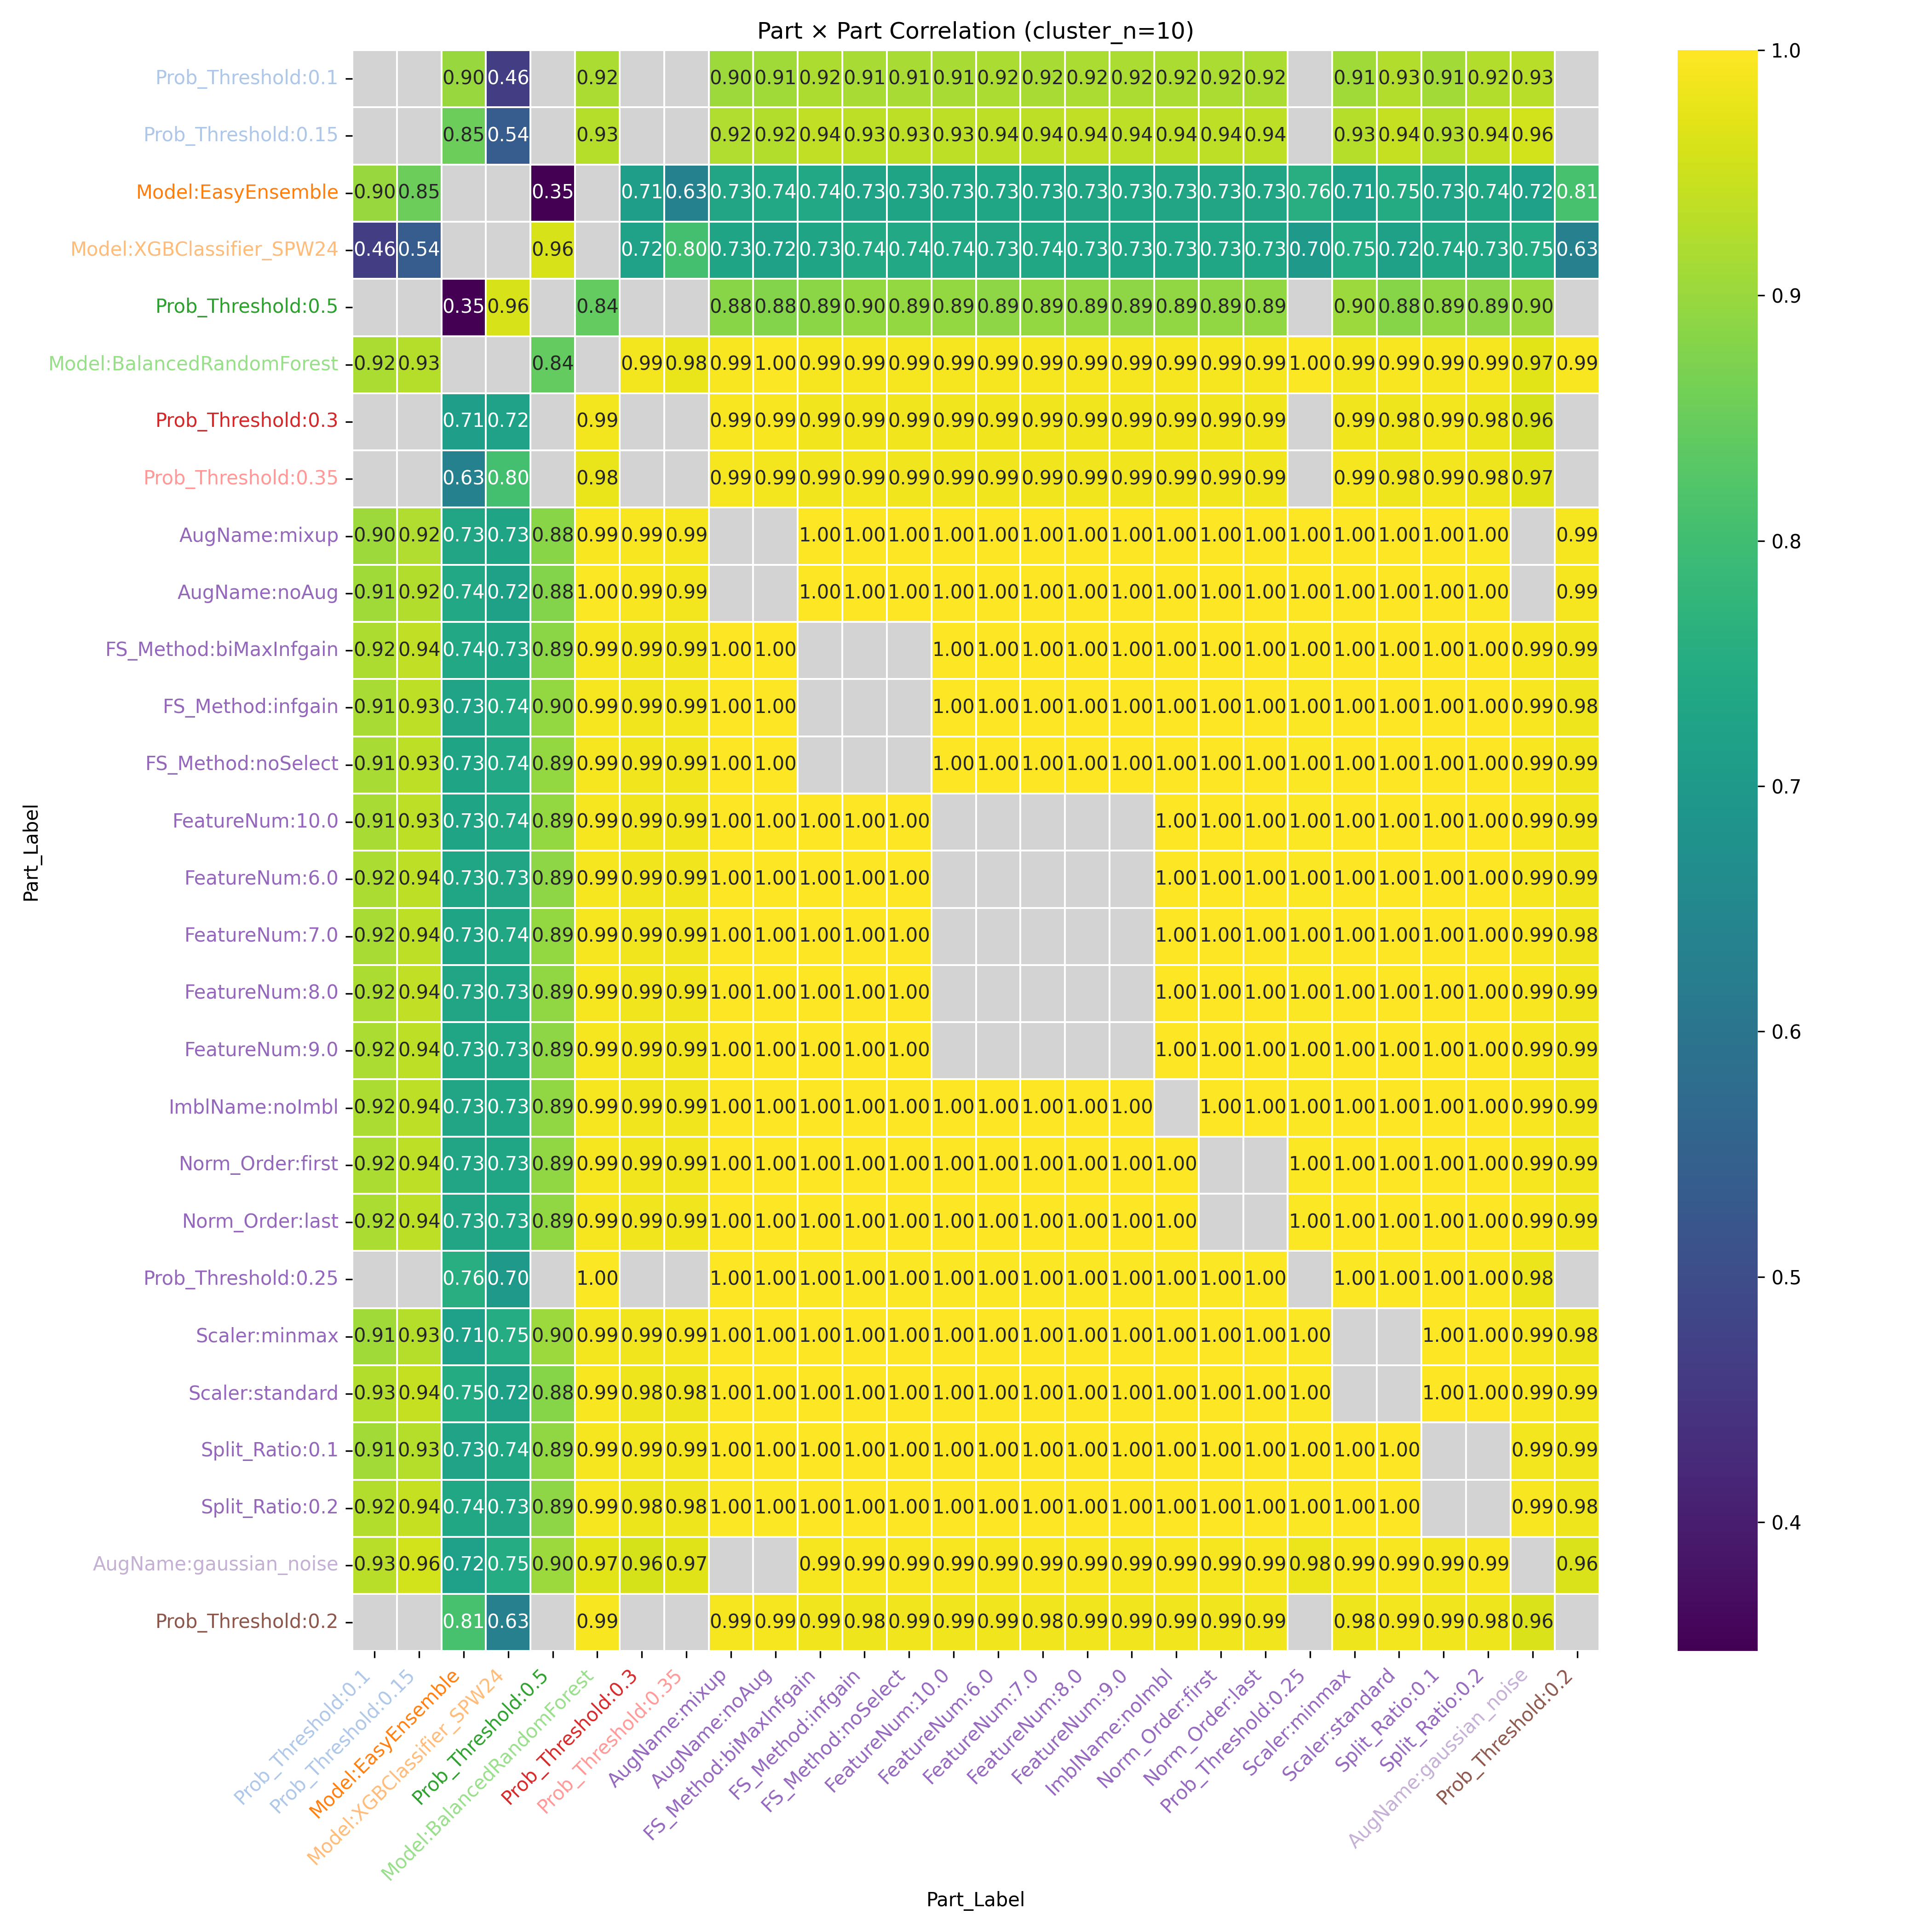

The file beside this chart, header and first rows:
Part_Label, Prob_Threshold:0.1, Prob_Threshold:0.15, Model:EasyEnsemble, Model:XGBClassifier_SPW24, Prob_Threshold:0.5, Model:BalancedRandomForest, Prob_Threshold:0.3, Prob_Threshold:0.35, AugName:mixup, AugName:noAug, FS_Method:biMaxInfgain, FS_Method:infgain, FS_Method:noSelect, FeatureNum:10.0, FeatureNum:6.0, FeatureNum:7.0, FeatureNum:8.0, FeatureNum:9.0, ImblName:noImbl, Norm_Order:first, Norm_Order:last, Prob_Threshold:0.25, Scaler:minmax
Prob_Threshold:0.1, , , 0.8983, 0.4629, , 0.9161, , , 0.9037, 0.9079, 0.9195, 0.9136, 0.9148, 0.9148, 0.9168, 0.9159, 0.9169, 0.9168, 0.9164, 0.9164, 0.9164, , 0.9067
Prob_Threshold:0.15, , , 0.8541, 0.5378, , 0.9265, , , 0.9217, 0.925, 0.9384, 0.9341, 0.935, 0.935, 0.9362, 0.9361, 0.9367, 0.9362, 0.9362, 0.9361, 0.9363, , 0.9284
Model:EasyEnsemble, 0.8983, 0.8541, , , 0.3474, , 0.7098, 0.6324, 0.7306, 0.7385, 0.7378, 0.7251, 0.7278, 0.7278, 0.7332, 0.7283, 0.7315, 0.7328, 0.7311, 0.7313, 0.7309, 0.7576, 0.715
Model:XGBClassifier_SPW24, 0.4629, 0.5378, , , 0.9607, , 0.7226, 0.8041, 0.7284, 0.7207, 0.7274, 0.7402, 0.7375, 0.7375, 0.7318, 0.7371, 0.7339, 0.7324, 0.7343, 0.734, 0.7345, 0.6986, 0.7497
Prob_Threshold:0.5, , , 0.3474, 0.9607, , 0.8431, , , 0.8849, 0.8798, 0.8866, 0.8951, 0.8933, 0.8933, 0.8895, 0.8932, 0.891, 0.8898, 0.8912, 0.891, 0.8913, , 0.9008
Model:BalancedRandomForest, 0.9161, 0.9265, , , 0.8431, , 0.989, 0.9773, 0.9946, 0.9953, 0.992, 0.9905, 0.9908, 0.9908, 0.9918, 0.9907, 0.9911, 0.9915, 0.9912, 0.9913, 0.9912, 0.9967, 0.9891
Prob_Threshold:0.3, , , 0.7098, 0.7226, , 0.989, , , 0.9932, 0.9927, 0.9856, 0.9856, 0.9857, 0.9857, 0.9861, 0.9851, 0.9854, 0.986, 0.9856, 0.9857, 0.9855, , 0.9869
Prob_Threshold:0.35, , , 0.6324, 0.8041, , 0.9773, , , 0.9904, 0.9887, 0.9854, 0.9877, 0.9872, 0.9872, 0.9865, 0.9868, 0.9864, 0.9865, 0.9866, 0.9867, 0.9866, , 0.9899
AugName:mixup, 0.9037, 0.9217, 0.7306, 0.7284, 0.8849, 0.9946, 0.9932, 0.9904, , , 0.9986, 0.9985, 0.9985, 0.9985, 0.9987, 0.9983, 0.9985, 0.9987, 0.9985, 0.9986, 0.9985, 0.999, 0.9985
AugName:noAug, 0.9079, 0.925, 0.7385, 0.7207, 0.8798, 0.9953, 0.9927, 0.9887, , , 0.9987, 0.9983, 0.9985, 0.9985, 0.9987, 0.9983, 0.9985, 0.9987, 0.9985, 0.9986, 0.9985, 0.9994, 0.9982
FS_Method:biMaxInfgain, 0.9195, 0.9384, 0.7378, 0.7274, 0.8866, 0.992, 0.9856, 0.9854, 0.9986, 0.9987, , , , 0.9999, 1, 0.9999, 1, 1, 1, 1, 0.9999, 0.9973, 0.9994
FS_Method:infgain, 0.9136, 0.9341, 0.7251, 0.7402, 0.8951, 0.9905, 0.9856, 0.9877, 0.9985, 0.9983, , , , 1, 0.9999, 1, 1, 0.9999, 1, 1, 1, 0.9964, 0.9998
FS_Method:noSelect, 0.9148, 0.935, 0.7278, 0.7375, 0.8933, 0.9908, 0.9857, 0.9872, 0.9985, 0.9985, , , , 1.0, 1, 1, 1, 1, 1, 1, 1, 0.9966, 0.9998
FeatureNum:10.0, 0.9148, 0.935, 0.7278, 0.7375, 0.8933, 0.9908, 0.9857, 0.9872, 0.9985, 0.9985, 0.9999, 1, 1.0, , , , , , 1, 1, 1, 0.9966, 0.9998
FeatureNum:6.0, 0.9168, 0.9362, 0.7332, 0.7318, 0.8895, 0.9918, 0.9861, 0.9865, 0.9987, 0.9987, 1, 0.9999, 1, , , , , , 1, 1, 1, 0.9972, 0.9996
FeatureNum:7.0, 0.9159, 0.9361, 0.7283, 0.7371, 0.8932, 0.9907, 0.9851, 0.9868, 0.9983, 0.9983, 0.9999, 1, 1, , , , , , 1, 1, 1, 0.9964, 0.9997
FeatureNum:8.0, 0.9169, 0.9367, 0.7315, 0.7339, 0.891, 0.9911, 0.9854, 0.9864, 0.9985, 0.9985, 1, 1, 1, , , , , , 1, 1, 1, 0.9968, 0.9996
FeatureNum:9.0, 0.9168, 0.9362, 0.7328, 0.7324, 0.8898, 0.9915, 0.986, 0.9865, 0.9987, 0.9987, 1, 0.9999, 1, , , , , , 1, 1, 1, 0.9971, 0.9996
ImblName:noImbl, 0.9164, 0.9362, 0.7311, 0.7343, 0.8912, 0.9912, 0.9856, 0.9866, 0.9985, 0.9985, 1, 1, 1, 1, 1, 1, 1, 1, , 1, 1, 0.9969, 0.9997
Norm_Order:first, 0.9164, 0.9361, 0.7313, 0.734, 0.891, 0.9913, 0.9857, 0.9867, 0.9986, 0.9986, 1, 1, 1, 1, 1, 1, 1, 1, 1, , , 0.9969, 0.9997
Norm_Order:last, 0.9164, 0.9363, 0.7309, 0.7345, 0.8913, 0.9912, 0.9855, 0.9866, 0.9985, 0.9985, 0.9999, 1, 1, 1, 1, 1, 1, 1, 1, , , 0.9968, 0.9997
Prob_Threshold:0.25, , , 0.7576, 0.6986, , 0.9967, , , 0.999, 0.9994, 0.9973, 0.9964, 0.9966, 0.9966, 0.9972, 0.9964, 0.9968, 0.9971, 0.9969, 0.9969, 0.9968, , 0.996
Scaler:minmax, 0.9067, 0.9284, 0.715, 0.7497, 0.9008, 0.9891, 0.9869, 0.9899, 0.9985, 0.9982, 0.9994, 0.9998, 0.9998, 0.9998, 0.9996, 0.9997, 0.9996, 0.9996, 0.9997, 0.9997, 0.9997, 0.996, 
Scaler:standard, 0.9254, 0.9433, 0.7466, 0.7184, 0.881, 0.9927, 0.9838, 0.9827, 0.9979, 0.9982, 0.9999, 0.9994, 0.9995, 0.9995, 0.9997, 0.9996, 0.9997, 0.9997, 0.9997, 0.9997, 0.9997, 0.9971, 
Split_Ratio:0.1, 0.9083, 0.928, 0.7264, 0.7372, 0.8917, 0.9916, 0.9896, 0.9894, 0.9994, 0.9993, 0.9995, 0.9996, 0.9997, 0.9997, 0.9996, 0.9995, 0.9996, 0.9997, 0.9996, 0.9996, 0.9996, 0.9979, 0.9997
Split_Ratio:0.2, 0.9239, 0.9437, 0.7352, 0.7307, 0.8899, 0.9901, 0.9809, 0.9831, 0.9969, 0.997, 0.9996, 0.9995, 0.9995, 0.9995, 0.9996, 0.9997, 0.9996, 0.9995, 0.9996, 0.9996, 0.9996, 0.9951, 0.9989
AugName:gaussian_noise, 0.9308, 0.9554, 0.7151, 0.7485, 0.9015, 0.9718, 0.958, 0.9691, , , 0.9921, 0.9926, 0.9924, 0.9924, 0.9919, 0.9929, 0.9925, 0.9921, 0.9924, 0.9923, 0.9924, 0.9804, 0.9917
Prob_Threshold:0.2, , , 0.81, 0.6289, , 0.9943, , , 0.99, 0.9914, 0.9871, 0.9845, 0.9851, 0.9851, 0.9864, 0.9848, 0.9857, 0.9863, 0.9857, 0.9858, 0.9856, , 0.9831
